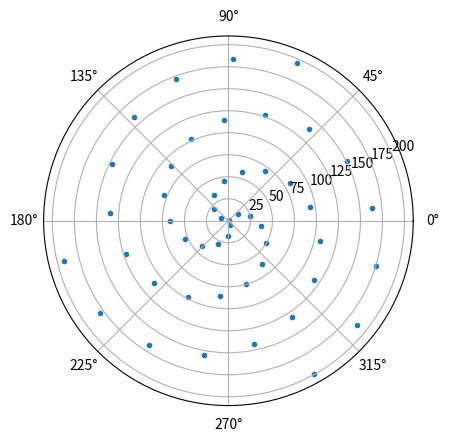

Python code for this plot:
import numpy as np
from numpy import pi
import matplotlib.pyplot as plt

Sn = 0.35


def fh1(Sn, cosalpha, sinalpha):
    Cd = 0.04 + (-0.04 + Sn - 1.24 * pow(Sn, 2) +
                 13.7 * pow(Sn, 3)) * cosalpha
    Cl = (0.57 * Sn - 3.54 * pow(Sn, 2) +
          10.1 * pow(Sn, 3)) * 2 * sinalpha * cosalpha
    pass


A = (-0.04 + Sn - 1.24 * pow(Sn, 2) +
     13.7 * pow(Sn, 3))
print("ratio for s1=", (0.02 * pi + A) / (0.04 + A))
print(0.26 / 0.215)

x = np.linspace(1, 200)
plt.subplot(projection='polar')
plt.scatter(x, x, marker='.')
plt.show()

k = np.linspace(1, 5, 10)
print("the length of k is", len(k))

# class Person:
#     def __init__(self, fname, lname):
#         self.firstname = fname
#         self.lastname = lname
#
#     def printname(self):
#         print(self.firstname, self.lastname)
#     def calculatepi(self,time):
#         k=pi+time
#         return k
#
#
# class student(Person):
#     def calculatepi(self,time):
#         super().calculatepi()
#
# [redacted]
# x.printname()
# print(x.calculatepi(1))
#
# [redacted]
# y.printname()
# print(y.calculatepi(2))

print(1.2 * np.ones((10, 1)))
